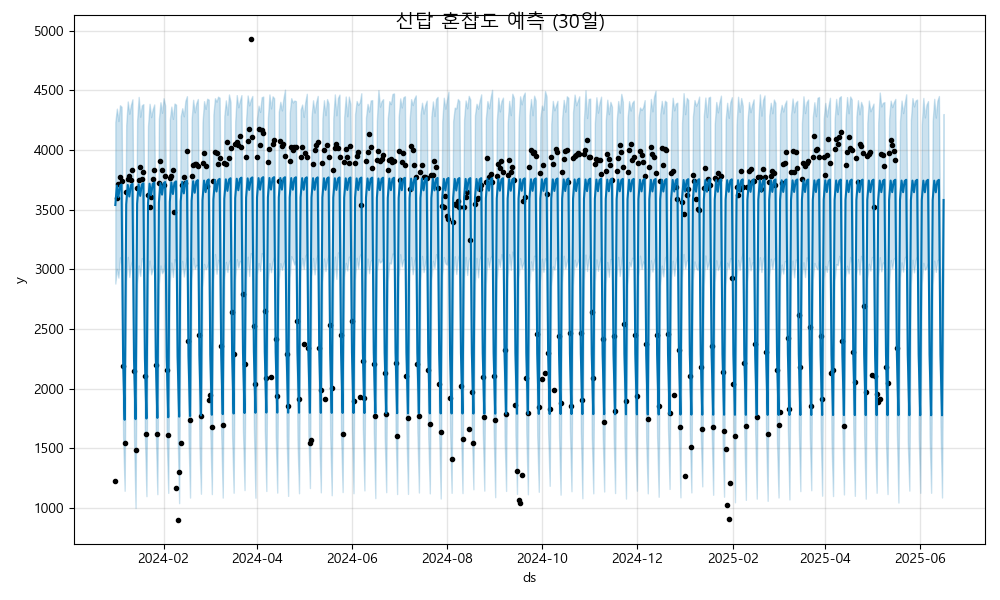

The table this chart was drawn from, first rows:
ds, yhat, yhat_lower, yhat_upper
2024-01-01, 3540, 2881, 4234
2024-01-02, 3702, 3004, 4348
2024-01-03, 3606, 2931, 4244
2024-01-04, 3701, 3101, 4376
2024-01-05, 3712, 3039, 4363
2024-01-06, 2246, 1601, 2922
2024-01-07, 1739, 1144, 2429
2024-01-08, 3545, 2903, 4210
2024-01-09, 3708, 3105, 4408
2024-01-10, 3611, 2937, 4305
2024-01-11, 3706, 3040, 4379
2024-01-12, 3717, 3077, 4426
2024-01-13, 2251, 1595, 2912
2024-01-14, 1745, 999.6, 2445
2024-01-15, 3550, 2881, 4246
2024-01-16, 3713, 3033, 4446
2024-01-17, 3616, 2945, 4280
2024-01-18, 3711, 3095, 4375
2024-01-19, 3722, 3056, 4386
2024-01-20, 2256, 1602, 2938
2024-01-21, 1750, 1099, 2464
2024-01-22, 3555, 2955, 4201
2024-01-23, 3718, 3075, 4388
2024-01-24, 3622, 2958, 4277
2024-01-25, 3716, 3001, 4342
2024-01-26, 3727, 3047, 4383
2024-01-27, 2261, 1628, 2937
2024-01-28, 1755, 1116, 2498
2024-01-29, 3561, 2879, 4262
2024-01-30, 3723, 3033, 4401
2024-01-31, 3627, 2968, 4313
2024-02-01, 3722, 2990, 4435
2024-02-02, 3733, 3062, 4375
2024-02-03, 2267, 1591, 2976
2024-02-04, 1760, 1127, 2449
2024-02-05, 3566, 2899, 4255
2024-02-06, 3729, 3058, 4365
2024-02-07, 3632, 2937, 4262
2024-02-08, 3727, 3086, 4390
2024-02-09, 3738, 3058, 4381
2024-02-10, 2272, 1631, 2995
2024-02-11, 1766, 1041, 2425
2024-02-12, 3571, 2952, 4283
2024-02-13, 3734, 3072, 4351
2024-02-14, 3637, 2940, 4284
2024-02-15, 3732, 3033, 4412
2024-02-16, 3743, 3104, 4452
2024-02-17, 2277, 1593, 2980
2024-02-18, 1771, 1087, 2429
2024-02-19, 3576, 2924, 4255
2024-02-20, 3739, 3097, 4422
2024-02-21, 3643, 3005, 4316
2024-02-22, 3737, 3038, 4392
2024-02-23, 3748, 3033, 4428
2024-02-24, 2282, 1529, 2961
2024-02-25, 1776, 1120, 2464
2024-02-26, 3582, 2853, 4230
2024-02-27, 3744, 3046, 4410
2024-02-28, 3648, 3001, 4346
2024-02-29, 3743, 3024, 4431
... 473 more rows
